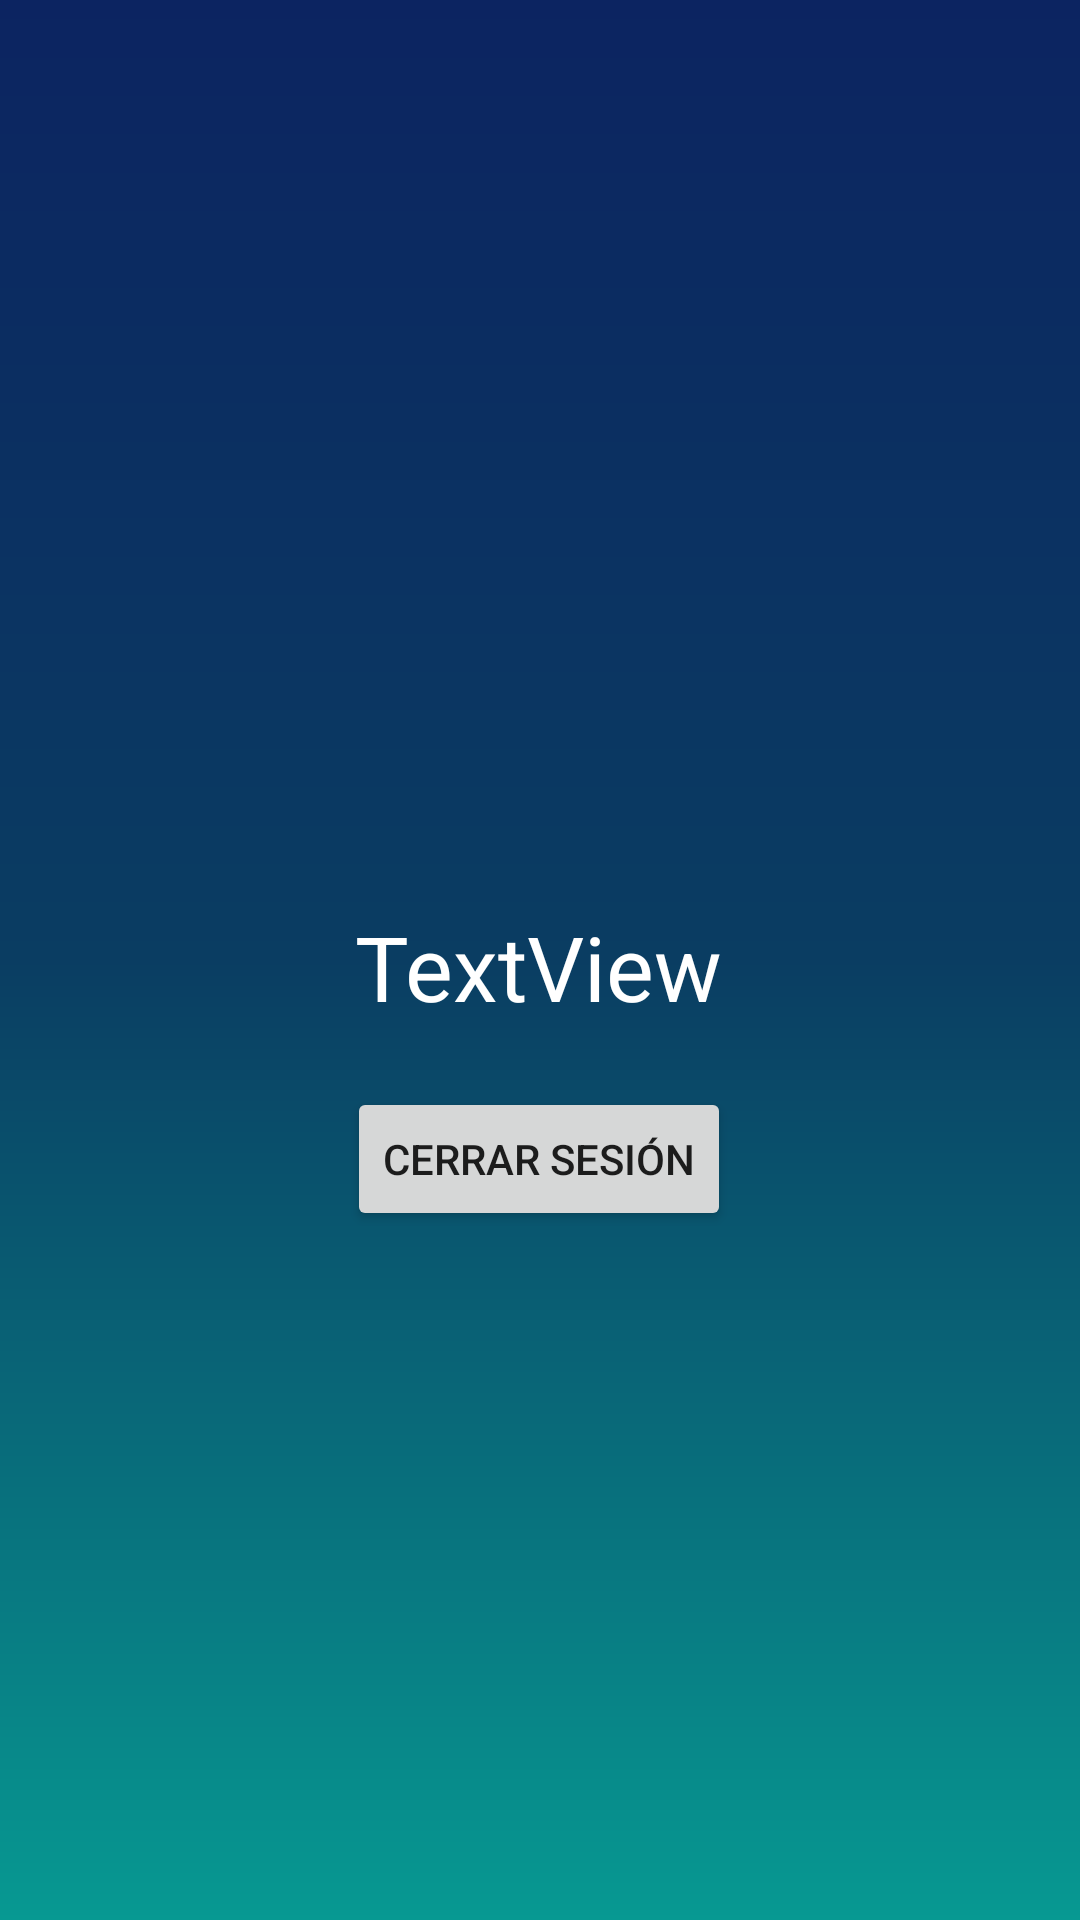

The Android layout XML behind this screen, and the referenced resources:
<!-- AndroidManifest.xml: application theme Theme.Autentificacion -->
<!-- res/layout/activity_bienvenida.xml -->
<?xml version="1.0" encoding="utf-8"?>
<androidx.constraintlayout.widget.ConstraintLayout xmlns:android="http://schemas.android.com/apk/res/android"
    xmlns:app="http://schemas.android.com/apk/res-auto"
    xmlns:tools="http://schemas.android.com/tools"
    android:layout_width="match_parent"
    android:layout_height="match_parent"
    android:background="@drawable/bienvenida_background"
    tools:context=".Bienvenida">

    <TextView
        android:id="@+id/tv_bienvenida"
        android:layout_width="wrap_content"
        android:layout_height="wrap_content"
        android:layout_marginTop="32dp"
        android:text="TextView"
        android:textAlignment="center"
        android:textColor="@color/white"
        android:textSize="30dp"
        app:layout_constraintEnd_toEndOf="parent"
        app:layout_constraintHorizontal_bias="0.498"
        app:layout_constraintStart_toStartOf="parent"
        app:layout_constraintTop_toBottomOf="@+id/img_android" />

    <ImageView
        android:id="@+id/img_android"
        android:layout_width="208dp"
        android:layout_height="242dp"
        android:layout_marginTop="28dp"
        app:layout_constraintEnd_toEndOf="parent"
        app:layout_constraintHorizontal_bias="0.497"
        app:layout_constraintStart_toStartOf="parent"
        app:layout_constraintTop_toTopOf="parent"
        app:srcCompat="@drawable/ic_launcher_foreground" />

    <Button
        android:id="@+id/btn_logout"
        android:layout_width="wrap_content"
        android:layout_height="wrap_content"
        android:layout_marginTop="20dp"
        android:text="Cerrar Sesión"
        app:layout_constraintEnd_toEndOf="parent"
        app:layout_constraintHorizontal_bias="0.498"
        app:layout_constraintStart_toStartOf="parent"
        app:layout_constraintTop_toBottomOf="@+id/tv_bienvenida"
        android:onClick="logout"/>
</androidx.constraintlayout.widget.ConstraintLayout>
<!-- resources referenced by this layout -->
<resources>
  <!-- drawable bienvenida_background (drawable) -->
  <?xml version="1.0" encoding="utf-8"?>
  <shape xmlns:android="http://schemas.android.com/apk/res/android">
      <gradient
          android:angle="90"
          android:centerColor="#0a3d62"
          android:endColor="#0c2461"
          android:startColor="#079992"
  
          />
  </shape>
  <style name="Theme.Autentificacion" parent="Theme.MaterialComponents.DayNight.DarkActionBar">
          
          <item name="colorPrimary">@color/purple_500</item>
          <item name="colorPrimaryVariant">@color/purple_700</item>
          <item name="colorOnPrimary">@color/white</item>
          
          <item name="colorSecondary">@color/teal_200</item>
          <item name="colorSecondaryVariant">@color/teal_700</item>
          <item name="colorOnSecondary">@color/black</item>
          
          <item name="android:statusBarColor" tools:targetApi="l">?attr/colorPrimaryVariant</item>
          
      </style>
  <!-- not gathered from this repository: default colours our renderer supplied (Android Studio template values) -->
  <color name="purple_500">#FF6200EE</color>
  <color name="purple_700">#FF3700B3</color>
  <color name="teal_200">#FF03DAC5</color>
  <color name="teal_700">#FF018786</color>
  <color name="black">#FF000000</color>
  <color name="white">#FFFFFFFF</color>
</resources>
